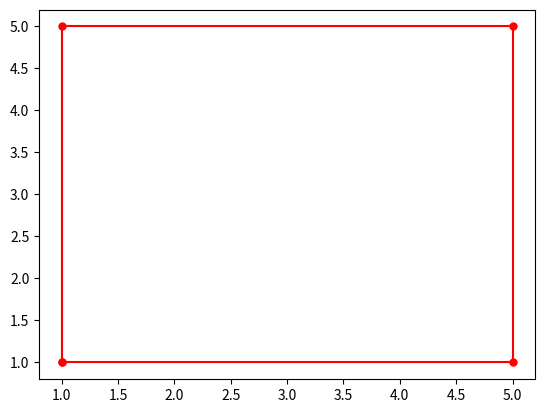

Recreate this plot in Python.
import matplotlib.pyplot as plt
import numpy as np
plt.plot([1,5,5,1,1],[1,1,5,5,1],color = 'r',marker = '.',ms = 10)
plt.show()

